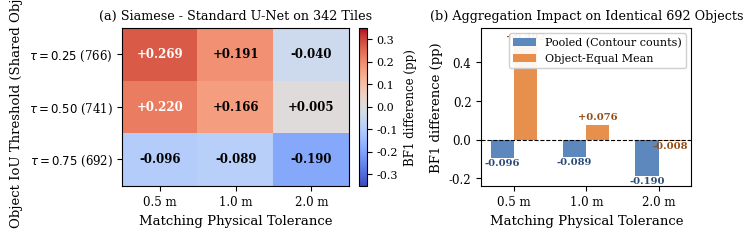

This figure's Python source: (Note: this script raises an exception after producing the figure.)
# -*- coding: utf-8 -*-
"""Generate Fig. 2: Impact of object eligibility criteria and aggregation methods."""
import os
import matplotlib
import matplotlib.pyplot as plt
import numpy as np

# Styling for IEEE Letters
plt.rcParams['font.family'] = 'serif'
plt.rcParams['font.serif'] = ['Times New Roman', 'DejaVu Serif']
plt.rcParams['axes.labelsize'] = 9.5
plt.rcParams['xtick.labelsize'] = 8.5
plt.rcParams['ytick.labelsize'] = 8.5
plt.rcParams['legend.fontsize'] = 8.0
plt.rcParams['figure.titlesize'] = 10.5

fig, (ax1, ax2) = plt.subplots(1, 2, figsize=(7.1, 2.45), dpi=300, gridspec_kw={'width_ratios': [1.18, 1.0]})

# Panel A: 3x3 Heatmap Matrix
# Data: rows = tau (0.25, 0.50, 0.75), cols = tolerance (0.5m, 1.0m, 2.0m)
data_matrix = np.array([
    [0.269, 0.191, -0.040],
    [0.220, 0.166,  0.005],
    [-0.096, -0.089, -0.190]
])

cmap = plt.cm.coolwarm
vmax = 0.35
vmin = -0.35

im = ax1.imshow(data_matrix, cmap=cmap, vmin=vmin, vmax=vmax, aspect='auto')

tol_labels = ['0.5 m', '1.0 m', '2.0 m']
tau_labels = [r'$\tau = 0.25$ (766)', r'$\tau = 0.50$ (741)', r'$\tau = 0.75$ (692)']

ax1.set_xticks(range(3))
ax1.set_xticklabels(tol_labels)
ax1.set_yticks(range(3))
ax1.set_yticklabels(tau_labels)
ax1.set_xlabel('Matching Physical Tolerance')
ax1.set_ylabel('Object IoU Threshold (Shared Objs)')
ax1.set_title('(a) Siamese - Standard U-Net on 342 Tiles', fontsize=9.2, pad=6)

# Overlay numeric difference in each cell
for i in range(3):
    for j in range(3):
        val = data_matrix[i, j]
        sign = '+' if val > 0 else ''
        text_color = 'white' if abs(val) > 0.20 else 'black'
        ax1.text(j, i, f'{sign}{val:.3f}', ha='center', va='center', color=text_color, fontsize=8.5, fontweight='bold')

cbar = fig.colorbar(im, ax=ax1, fraction=0.046, pad=0.04)
cbar.set_label('BF1 difference (pp)', fontsize=8.5)
cbar.ax.tick_params(labelsize=8)

# Panel B: Aggregation Comparison on Identical 692 Objects (tau = 0.75)
tolerances = np.array([0.5, 1.0, 2.0])
pooled = np.array([-0.096, -0.089, -0.190])
obj_equal = np.array([0.492, 0.076, -0.008])

x = np.arange(len(tolerances))
width = 0.32

rects1 = ax2.bar(x - width/2, pooled, width, label='Pooled (Contour counts)', color='#4a7bb7', edgecolor='none', alpha=0.9)
rects2 = ax2.bar(x + width/2, obj_equal, width, label='Object-Equal Mean', color='#e58338', edgecolor='none', alpha=0.9)

ax2.axhline(0, color='black', linewidth=0.8, linestyle='--')
ax2.set_xticks(x)
ax2.set_xticklabels(tol_labels)
ax2.set_xlabel('Matching Physical Tolerance')
ax2.set_ylabel('BF1 difference (pp)')
ax2.set_title('(b) Aggregation Impact on Identical 692 Objects', fontsize=9.2, pad=6)
ax2.legend(loc='upper right', frameon=True, framealpha=0.92)
ax2.set_ylim(-0.24, 0.58)

# Add values above/below bars
for rect in rects1:
    h = rect.get_height()
    offset = -0.05 if h < 0 else 0.015
    sign = '+' if h > 0 else ''
    ax2.text(rect.get_x() + rect.get_width()/2., h + offset, f'{sign}{h:.3f}', ha='center', va='bottom', fontsize=7.2, color='#2c4c75', fontweight='bold')

for rect in rects2:
    h = rect.get_height()
    offset = -0.05 if h < 0 else 0.015
    sign = '+' if h > 0 else ''
    ax2.text(rect.get_x() + rect.get_width()/2., h + offset, f'{sign}{h:.3f}', ha='center', va='bottom', fontsize=7.2, color='#944d15', fontweight='bold')

plt.tight_layout()

out_dir = os.path.dirname(os.path.abspath(__file__))
pdf_path = os.path.join(out_dir, 'fig2_eligibility_aggregation.pdf')
png_path = os.path.join(out_dir, 'fig2_eligibility_aggregation.png')

fig.savefig(pdf_path, bbox_inches='tight')
fig.savefig(png_path, bbox_inches='tight', dpi=300)
print(f'Successfully exported: {pdf_path}')
